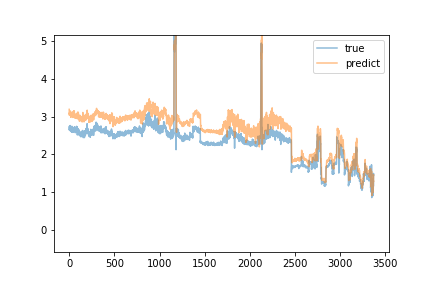

The table this chart was drawn from, first rows:
predict, true
3.19, 2.66
3.07, 2.68
3.099, 2.74
3.031, 2.63
3.067, 2.63
3.039, 2.74
3.104, 2.71
3.112, 2.71
3.066, 2.67
3.109, 2.7
3.095, 2.72
3.119, 2.72
3.126, 2.76
3.146, 2.69
3.093, 2.71
3.056, 2.63
2.989, 2.62
2.983, 2.61
3.053, 2.67
3.056, 2.64
2.991, 2.72
3.1, 2.62
3.028, 2.7
3.047, 2.66
3.001, 2.63
3.051, 2.59
3.052, 2.66
3.029, 2.71
3.016, 2.72
3.008, 2.65
3.063, 2.74
3.096, 2.59
3.107, 2.63
3.117, 2.61
3.05, 2.61
3.031, 2.61
3.02, 2.58
3.039, 2.62
3.03, 2.58
2.998, 2.59
3.029, 2.65
3.001, 2.62
2.976, 2.67
3.023, 2.66
3.031, 2.67
3.11, 2.69
3.123, 2.58
3.086, 2.69
3.134, 2.64
3.122, 2.65
3.149, 2.63
3.067, 2.65
3.038, 2.6
3.083, 2.63
3.044, 2.68
3.057, 2.7
3.147, 2.64
3.085, 2.63
3.027, 2.68
3.036, 2.73
... 3,311 more rows
